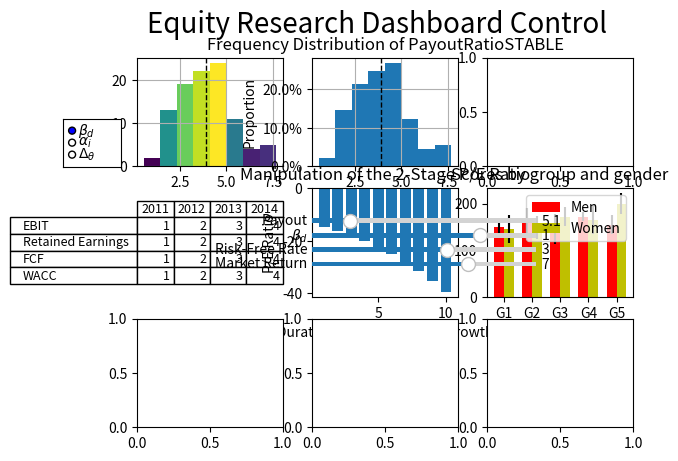

Write the Python code that produced this figure.
import random
import math
import pandas as pd
import numpy as np
import matplotlib.pyplot as plt
from scipy.stats import beta
from matplotlib import colors
from matplotlib.widgets import MultiCursor
from matplotlib.ticker import PercentFormatter
from matplotlib import style
from mpl_toolkits.mplot3d import Axes3D  # noqa: F401 unused import
from matplotlib import cm
from matplotlib.widgets import Slider, Button, RadioButtons
from matplotlib import interactive
import matplotlib.widgets as mw
import matplotlib.gridspec as gridspec

def calcSTABLE_PE(stableGrowthRate, payoutRatio, costOfEquity):
    return ((payoutRatio*(1+stableGrowthRate))/(costOfEquity-stableGrowthRate))

def calcTwoStage_PE(growthRates, payoutRatios, costsOfEquity, duration):
    '''This function is based on the formulas from Damodaran's Ch18'''
    extraordinaryGrowthRate = (growthRates[0]/100)
    stableGrowthRate = (growthRates[1]/100)
    extraordinaryPayoutRatio = (payoutRatios[0]/100)
    stablePayoutRatio = (payoutRatios[1]/100)
    extraordinaryCostOfEquity = (costsOfEquity[0]/100)
    stableCostOfEquity = (costsOfEquity[1]/100)

    eStage = extraordinaryPayoutRatio*(1+extraordinaryGrowthRate)\
             *(1-(((1+extraordinaryGrowthRate)**duration)/((1+extraordinaryCostOfEquity)**duration)))
    eStage = eStage/(extraordinaryCostOfEquity - extraordinaryGrowthRate)


    sStage = (stablePayoutRatio*((1+extraordinaryGrowthRate)**duration)*(1+stableGrowthRate))\
             /((stableCostOfEquity-stableGrowthRate)*((1+extraordinaryCostOfEquity)**duration))

    return (eStage+sStage)

def calcCostOfEquity(riskFreeRate, beta, inputDescriptor, input):
    if(inputDescriptor is 'PresetPremium'):
        presetEquityPremia = input
        costOfEquity = (riskFreeRate+(beta*presetEquityPremia))
    elif(inputDescriptor is 'MarketReturn'):
        marketReturn = input
        costOfEquity = (riskFreeRate+beta*(marketReturn-riskFreeRate))
    return costOfEquity

def calcUnleveredBeta(leveredBeta, marketValueOfEquity, marketValueOfDebt, marginalTaxRate):
    debtToEquityRatio = (marketValueOfDebt/marketValueOfEquity)
    unleveredBeta = (leveredBeta/(1+debtToEquityRatio)*(1-(marginalTaxRate/100)))
    return unleveredBeta

def calcReleveredBeta(avgUnleveredBeta, targetDebtLevel, avgTaxRate):
    targetEquityLevel = (1 - (targetDebtLevel/100))
    debtToEquityRatio = ((targetDebtLevel/100)/targetEquityLevel)
    releveredBeta = (avgUnleveredBeta*(1+debtToEquityRatio)*(1-(avgTaxRate/100)))
    return releveredBeta

def calcWACC(targetDebtLevel, avgTaxRate, pretaxcostOfDebt, costOfEquity):
    targetEquityLevel = (1 - (targetDebtLevel/100))
    afterTaxCostofDebt = (pretaxcostOfDebt*(1-(avgTaxRate/100)))
    wacc = ((afterTaxCostofDebt*targetDebtLevel)+(costOfEquity*targetEquityLevel))
    return wacc

def calendarizeFigure(actualReportedValue, estimatedFutureValue, monthNumOfFYE):
    # Month Number of Firm's Fiscal Year End = monthNumFYE
    output = ((monthNumOfFYE*actualReportedValue)/12)+(((12-monthNumOfFYE)*estimatedFutureValue)/12)
    return output

def calcPayoutRatio(returnOnEquity, growthRate):
    retentionRatio = (growthRate/returnOnEquity)
    payoutRatio = (1 - retentionRatio)
    return payoutRatio

def valueRandomizer(distribution, inputA, inputB, inputC = None):

    randomNumber = 0
    if(distribution is 'UNIFORM'):
        lowerBound = inputA
        upperBound = inputB
        randomNumber = random.uniform(lowerBound, upperBound)
        randomNumber = round(randomNumber,3)
    elif(distribution is 'NORMAL'):
        specifiedMean = inputA
        specifiedVariance = inputB
        randomNumber = np.random.normal(specifiedMean, specifiedVariance)
    elif(distribution is' TRIANGULAR'):
        lowerBound = inputA
        upperBound = inputB
        mostLikelyValue = inputC
        mode = mostLikelyValue
        mean = (lowerBound+mostLikelyValue+upperBound)/3
        median = 0
        if(mode >= (lowerBound+upperBound)/2):
            median = lowerBound +math.sqrt(((upperBound-lowerBound)*(mode-lowerBound))/2)
        elif(mostLikelyValue <= (lowerBound+upperBound)/2):
            median = upperBound +math.sqrt(((upperBound-lowerBound)*(upperBound-mode))/2)
        print("Mean of Triangular(",lowerBound,mode,upperBound,") = ",mean)
        print("Median of Triangular(",lowerBound,mode,upperBound,") = ",median)

        randomNumber = np.random.triangular(lowerBound, mostLikelyValue, upperBound)
    elif(distribution is 'PERT'):
        lowerBound = inputA
        upperBound = inputB
        mostLikelyValue = inputC
        mode = mostLikelyValue

        alphaParam = (4*mostLikelyValue + upperBound - 5*lowerBound)/(upperBound-lowerBound)
        betaParam = (5*upperBound-lowerBound-4*mostLikelyValue)/(upperBound-lowerBound)

        intA = 0
        intB = 1

        #alphaParam = ((2*(intB + 4*mode - 5*intA))/(3*(intB-intA)))*(1+4(((mode-intA)*(intB-mode))/((intB-intA)**2)))
        #betaParam = ((2*(5*intB - 4*mode - intA))/(3*(intB-intA)))*(1+4(((mode-intA)*(intB-mode))/((intB-intA)**2)))

        mean, var, skew, kurt = beta.stats(alphaParam, betaParam, moments = "mvsk")
        randomNumber = beta.rvs(alphaParam, betaParam, lowerBound, upperBound)
        print("Mean of PERT(",lowerBound,mode,upperBound,") = ",mean)
        print("Variance of PERT(",lowerBound,mode,upperBound,") = ",var)

    return randomNumber

def simulate(numberOfSimulations):

    durationOfExtraordinaryGrowth = 5#years
    costOfEquityHeldConstant = True
    simulationOutput = pd.DataFrame(index=range(numberOfSimulations),
                                    columns=['PE_Ratio', 'DurationOfExtraordinaryGrowth',
                                             'GrowthRateEXTRA',   'GrowthRateSTABLE',
                                             'CostOfEquityEXTRA', 'CostOfEquitySTABLE',
                                             'RiskFreeRateEXTRA', 'RiskFreeRateSTABLE',
                                             'MarketReturnEXTRA', 'MarketReturnSTABLE',
                                             'EquityPremiaEXTRA', 'EquityPremiaSTABLE',
                                             'BetaEXTRA',         'BetaSTABLE',
                                             'PayoutRatioEXTRA',  'PayoutRatioSTABLE'])
    for x in range(0, numberOfSimulations):
        growthRateONE = valueRandomizer("PERT", 0.0, 10.0, 5.0)
        growthRateTWO = valueRandomizer("PERT", 0.0, 10.0, 5.0)
        growthRates = (max(growthRateONE,growthRateTWO), min(growthRateONE,growthRateTWO))
        payoutRatioONE = valueRandomizer("PERT", 0.0, 10.0, 5.0)
        payoutRatioTWO = valueRandomizer("PERT", 0.0, 10.0, 5.0)
        payoutRatios = (max(payoutRatioONE,payoutRatioTWO), min(payoutRatioONE,payoutRatioTWO))
        costsOfEquity=0
        extraordinaryCostOfEquity=0
        stableCostOfEquity=0
        equityPremia = 0

        if(costOfEquityHeldConstant is True):
            beta = valueRandomizer("PERT", -2.0, 2.0, 1.2)
            simulationOutput.at[x, 'BetaEXTRA'] = beta
            simulationOutput.at[x, 'BetaSTABLE'] = beta
            riskFreeRate = valueRandomizer("PERT", 0.0, 8.0, 2.95)
            simulationOutput.at[x, 'RiskFreeRateEXTRA'] = riskFreeRate
            simulationOutput.at[x, 'RiskFreeRateSTABLE'] = riskFreeRate
            marketReturn = valueRandomizer("PERT", -18.0, 18.0, 7.0)
            simulationOutput.at[x, 'MarketReturnEXTRA'] = marketReturn
            simulationOutput.at[x, 'MarketReturnSTABLE'] = marketReturn
            equityPremia = (marketReturn - riskFreeRate)
            stableCostOfEquity = calcCostOfEquity(riskFreeRate, beta, 'MarketReturn', marketReturn)
            extraordinaryCostOfEquity = stableCostOfEquity
            costsOfEquity = (extraordinaryCostOfEquity, stableCostOfEquity)
        elif(costOfEquityHeldConstant is False):
            beta = valueRandomizer("PERT", -2.0, 2.0, 1.2)
            simulationOutput.at[x, 'BetaEXTRA'] = beta
            riskFreeRate = valueRandomizer("PERT", 0.0, 8.0, 2.95)
            simulationOutput.at[x, 'RiskFreeRateEXTRA'] = riskFreeRate
            marketReturn = valueRandomizer("PERT", -18.0, 18.0, 7.0)
            simulationOutput.at[x, 'MarketReturnEXTRA'] = marketReturn
            simulationOutput.at[x, 'EquityPremiaEXTRA'] = (marketReturn - riskFreeRate)
            extraordinaryCostOfEquity = calcCostOfEquity(riskFreeRate, beta, 'MarketReturn', marketReturn)

            beta = valueRandomizer("PERT", -2.0, 2.0, 1.2)
            simulationOutput.at[x, 'BetaSTABLE'] = beta
            riskFreeRate = valueRandomizer("PERT", 0.0, 8.0, 2.95)
            simulationOutput.at[x, 'RiskFreeRateSTABLE'] = riskFreeRate
            marketReturn = valueRandomizer("PERT", -18.0, 18.0, 7.0)
            simulationOutput.at[x, 'MarketReturnSTABLE'] = marketReturn
            simulationOutput.at[x, 'EquityPremiaSTABLE'] = (marketReturn - riskFreeRate)
            stableCostOfEquity = calcCostOfEquity(riskFreeRate, beta, 'MarketReturn', marketReturn)

            costsOfEquity = (extraordinaryCostOfEquity, stableCostOfEquity)


        priceToEarnings = calcTwoStage_PE(growthRates, payoutRatios, costsOfEquity, durationOfExtraordinaryGrowth)
        simulationOutput.at[x, 'PE_Ratio'] = priceToEarnings
        simulationOutput.at[x, 'DurationOfExtraordinaryGrowth'] = durationOfExtraordinaryGrowth
        simulationOutput.at[x, 'GrowthRateEXTRA'] = growthRates[0]
        simulationOutput.at[x, 'GrowthRateSTABLE'] = growthRates[1]
        simulationOutput.at[x, 'PayoutRatioEXTRA'] = payoutRatios[0]
        simulationOutput.at[x, 'PayoutRatioSTABLE'] = payoutRatios[1]
        simulationOutput.at[x, 'CostOfEquityEXTRA'] = costsOfEquity[0]
        simulationOutput.at[x, 'CostOfEquitySTABLE'] = costsOfEquity[1]
    return simulationOutput

numberOfSimulations = 100
simulationOutput = simulate(numberOfSimulations)
#print(simulationOutput['CostOfEquitySTABLE'])
fig = plt.figure()
fig.suptitle('Equity Research Dashboard Control', fontsize=20)

numPanelRows = 3
numPanelColumns = 3
totalNumPanels = (numPanelRows * numPanelColumns)
for x in range(1, totalNumPanels+1):

    text = "ax"+str(x)+" = fig.add_subplot("+str(numPanelRows)+","+str(numPanelColumns)+","+str(x)+")"
    exec(text)


# ax1 = fig.add_subplot(321)
# ax2 = fig.add_subplot(322)
# ax3 = fig.add_subplot(323)
# ax4 = fig.add_subplot(324)
# ax5 = fig.add_subplot(325)
# ax6 = fig.add_subplot(326)

# _x = simulationOutput['CostOfEquitySTABLE']
# _y = simulationOutput['PayoutRatioSTABLE']
# _xx, _yy = np.meshgrid(_x, _y)
# x, y = _xx.ravel(), _yy.ravel()
#
# top = x + y
# bottom = np.zeros_like(top)
# width = depth = 1
#
# ax3.bar3d(x, y, bottom, width, depth, top, shade=True)
# ax3.set_title('Shaded')
# ax3.set_xlabel('X axis')
# ax3.set_ylabel('Y axis')
# ax3.set_zlabel('Z axis')

# X = np.array(simulationOutput['CostOfEquitySTABLE'].values.tolist())
# print(X.shape)
# Y = np.array(simulationOutput['PayoutRatioSTABLE'].values.tolist())
# print(Y.shape)
# Z = np.array(simulationOutput['PE_Ratio'].values.tolist())
# print(Z.shape)
#

parameterOfInterest = 'PayoutRatioSTABLE'
parameterInQuestion = np.array(simulationOutput[parameterOfInterest].values.tolist()) #Converts list to NumPy array
#subplotLeftness_Bottomness = ax1.get_position().get_points().tolist()[0]
#subplotHeight_Width = ax1.get_position().get_points().tolist()[1]


N, bins, patches = ax1.hist(parameterInQuestion, bins='auto') # N is the count in each bin, bins is the lower-limit of the bin
fracs = N / N.max() # This wil color code by height, but you could use any scalar
norm = colors.Normalize(fracs.min(), fracs.max()) # This normalizes the data to 0..1 for the full range of the colormap
for thisfrac, thispatch in zip(fracs, patches): # This will loop thru the objects and set the color of each accordingly
    color = plt.cm.viridis(norm(thisfrac))
    thispatch.set_facecolor(color)
ax2.hist(parameterInQuestion, bins='auto', density=True) # We can also normalize our inputs by the total number of counts
ax2.set_title('Frequency Distribution of '+parameterOfInterest)
ax2.set_xlabel(parameterOfInterest)
ax2.set_ylabel('Proportion')
ax1.axvline(parameterInQuestion.mean(), color='k', linestyle='dashed', linewidth=1)
ax2.axvline(parameterInQuestion.mean(), color='k', linestyle='dashed', linewidth=1)
ax2.yaxis.set_major_formatter(PercentFormatter(xmax=1)) #Formats the y-axis to display percentage
ax1.grid()
ax2.grid()


'''Multi-Cursor Functionality (dragging on one subplots drags simultaneously on another'''
#ax1.get_shared_x_axes().join(ax1, ax2)
#multi = MultiCursor(fig.canvas, (ax1, ax2), color='r', lw=1)



#Initial Assumptions
extraordinaryGrowthRate = 20
stableGrowthRate = 5
extraordinaryPayoutRatio = 10
stablePayoutRatio = 25
extraordinaryCostOfEquity = 7
stableCostOfEquity = 3
growthRates = (extraordinaryGrowthRate, stableGrowthRate)
payoutRatios = (extraordinaryPayoutRatio, stablePayoutRatio)
costsOfEquity = (extraordinaryCostOfEquity, stableCostOfEquity)
durations = [1, 2, 3, 4, 5, 6, 7, 8, 9, 10]
priceToEarningsRatios = []
for x in range(0,len(durations)):
    peRatio = calcTwoStage_PE(growthRates, payoutRatios, costsOfEquity, durations[x])
    priceToEarningsRatios.append(peRatio)

#[line] = ax5.bar(t, signal(amp_0, freq_0), linewidth=2, color='red')
coordinatesForBarChart = ax5.bar(durations, priceToEarningsRatios)
#print(coordinatesForBarChart.get)
ax5.set_title('Manipulation of the 2-Stage P/E Ratio')
ax5.set_ylabel('P/E Ratio')
ax5.set_xlabel('Duration of Extraordinary Growth')



#print('AXIS LOCATOR:',payoutSlider.ax.get_window_extent().get_points().tolist())
#print('prevSliderLeftness:',prevSliderLeftness)
#print('prevSliderBottomness:',prevSliderBottomness)
#print('prevSliderWidth:',prevSliderWidth)
#print('prevSliderHeight:',prevSliderHeight)

#                       [left, bottom, width, height]

defaultSliderHeight = 0.02
defaultSliderWidth = 0.35
subplotLeftness = ax5.get_position().get_points().tolist()[0][0]
subplotBottomness = ax5.get_position().get_points().tolist()[0][1]


#subplotLeftness_Bottomness = ax5.get_position().get_points().tolist()[0]
subplotHeight = ax5.get_position().get_points().tolist()[1][0]
subplotWidth = ax5.get_position().get_points().tolist()[1][1]

print("Subplot width is:",ax1.get_window_extent().get_points())
#print(inv.transform((335.175,  247.)))
payoutSlider = Slider(plt.axes([subplotLeftness, 0.53, defaultSliderWidth, defaultSliderHeight]), 'Payout', 0.1, 30.0, valinit=5, valstep=5)
prevSliderLeftness = payoutSlider.ax.get_position().get_points().tolist()[0][0]
prevSliderBottomness = payoutSlider.ax.get_position().get_points().tolist()[0][1]
prevSliderWidth = payoutSlider.ax.get_position().get_points().tolist()[1][0]
prevSliderHeight = payoutSlider.ax.get_position().get_points().tolist()[1][1]
betaSlider = Slider(plt.axes([subplotLeftness, prevSliderBottomness-(defaultSliderHeight+0.01), defaultSliderWidth, defaultSliderHeight]), r'$\beta_d$', -2.0, 2.0, valinit=1, valstep=0.001)
prevSliderBottomness = betaSlider.ax.get_position().get_points().tolist()[0][1]
riskFreeSlider = Slider(plt.axes([subplotLeftness, prevSliderBottomness-(defaultSliderHeight+0.01), defaultSliderWidth, defaultSliderHeight]), 'Risk-Free Rate', 0.0, 5.0, valinit=3.00, valstep=0.001)
prevSliderBottomness = riskFreeSlider.ax.get_position().get_points().tolist()[0][1]
marketReturnSlider = Slider(plt.axes([subplotLeftness, prevSliderBottomness-(defaultSliderHeight+0.01), defaultSliderWidth, defaultSliderHeight]), 'Market Return', -18.0, 18.0, valinit=7.00, valstep=0.001)




radio1 = RadioButtons(plt.axes([0.01, 0.653, 0.09, 0.1]), (r'$\beta_d$', r'$\alpha_i$', r'$\Delta_{\theta}$'), active = 0)


def update(val):
    payout_currSliderVal = payoutSlider.val
    beta_currSliderVal = betaSlider.val
    rf_currSliderVal = riskFreeSlider.val
    mr_currSliderVal = marketReturnSlider.val
    costsOfEquity = (calcCostOfEquity(rf_currSliderVal, beta_currSliderVal, 'MarketReturn', mr_currSliderVal),
                     calcCostOfEquity(rf_currSliderVal, beta_currSliderVal, 'MarketReturn', mr_currSliderVal))

    for x in range(0,len(coordinatesForBarChart.patches)):
        coordinatesForBarChart[x].set_height( calcTwoStage_PE(growthRates,(extraordinaryPayoutRatio, payout_currSliderVal), costsOfEquity,durations[x]) )
    fig.canvas.draw_idle()
payoutSlider.on_changed(update)
betaSlider.on_changed(update)
riskFreeSlider.on_changed(update)
marketReturnSlider.on_changed(update)





N = 5
ind = np.arange(N) # the x locations for the groups
width = 0.35       # the width of the bars

menMeans = (150, 160, 146, 172, 155)
menStd = (20, 30, 32, 10, 20)
p1 = ax6.bar(ind, menMeans, width, color='r', bottom=0, yerr=menStd)
womenMeans = (145, 149, 172, 165, 200)
womenStd = (30, 25, 20, 31, 22)
p2 = ax6.bar(ind + width, womenMeans, width, color='y', bottom=0, yerr=womenStd)

ax6.set_title('Scores by group and gender')
ax6.set_xticks(ind + width / 2)
ax6.set_xticklabels(('G1', 'G2', 'G3', 'G4', 'G5'))
ax6.legend((p1[0], p2[0]), ('Men', 'Women'))
ax6.autoscale_view()


columns = [2011,2012,2013,2014]
rows = ['EBIT','Retained Earnings','FCF','WACC']
celltext = [[1,2,3,4],[1,2,3,4],[1,2,3,4],[1,2,3,4]]
table1 = ax4.table(cellText= celltext,rowLabels=rows,colLabels=columns,loc='center')
ax4.axis("off")  # This will leave the table alone in the window
#ax4.xaxis.set_visible(False)
#ax4.yaxis.set_visible(False)


def radioChangeTable(label):
    buttonDictionary = {r'$\beta_d$': 'shit',
                        r'$\alpha_i$': 'nigger',
                        r'$\Delta_{\theta}$': 'ballsak'}
    change = buttonDictionary[label]
    change = r'$\beta_d$'

    print(len(table1.get_celld()))

    #The column for ROW LABELS is index (___ , -1)
    #The row for COLUMN LABLES is index (0 , ___)
    for x in range(0,3):
        table1.get_celld()[(x+1, -1)].get_text().set_text(change)

    #l.set_ydata(ydata)
    plt.draw()
radio1.on_clicked(radioChangeTable)
plt.show()